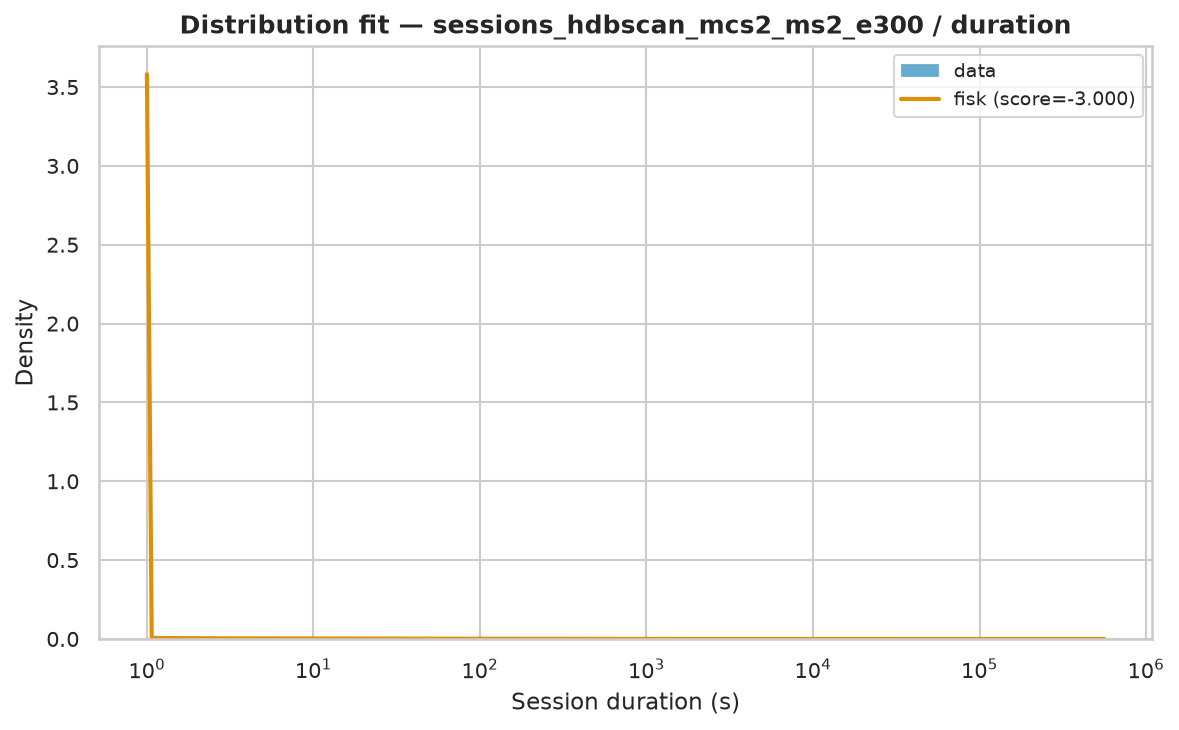

The data file committed next to this chart (first rows):
name	score	bootstrap_score	bootstrap_pass	loc	scale	arg
fisk	-3	0.1	True	1	579.4	(np.float64(0.8150660035635375),)
weibull_min	-1.959	0.1	False	1	6836	(np.float64(0.4629936997111196),)
expon	-3	0.0	False	1.0	6521	()
pareto	-3	0.0	False	-268.1	269.1	(np.float64(0.6362337016569517),)
lomax	-3	0.0	False	1	269.4	(np.float64(0.6368186678957541),)
genpareto	-3	0.0	False	1	423	(np.float64(1.5717480686984993),)
gamma	-0.1956	0.0	False	1	4.273	(np.float64(0.00010349345035855281),)
